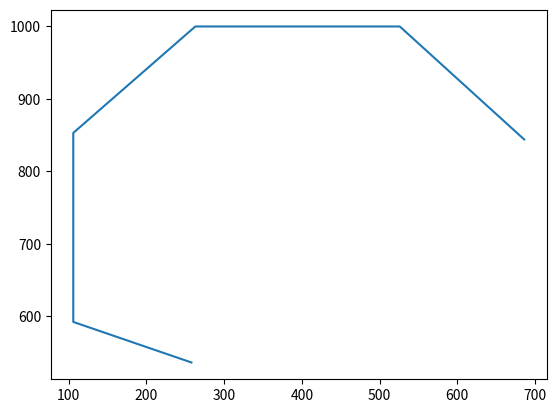

The script that saved this image:
"""
show_num -  通过xml文字绘制数字

[redacted]
Date： 2024/1/19
"""

import matplotlib.pyplot as plt
import re

code_str = """
      <contour>
        <pt x="258" y="536" on="1"/>
        <pt x="106" y="592" on="0"/>
        <pt x="106" y="741" on="1"/>
        <pt x="106" y="853" on="0"/>
        <pt x="263" y="1000" on="0"/>
        <pt x="526" y="1000" on="0"/>
        <pt x="686" y="844" on="0"/>
        。。。此处省略一些代码

      </contour>
"""


x = [int(i) for i in re.findall(r'<pt x="(.*?)" y=', code_str)]
y = [int(i) for i in re.findall(r'y="(.*?)" on=', code_str)]

print(x)
print(y)

plt.plot(x, y)
plt.show()
